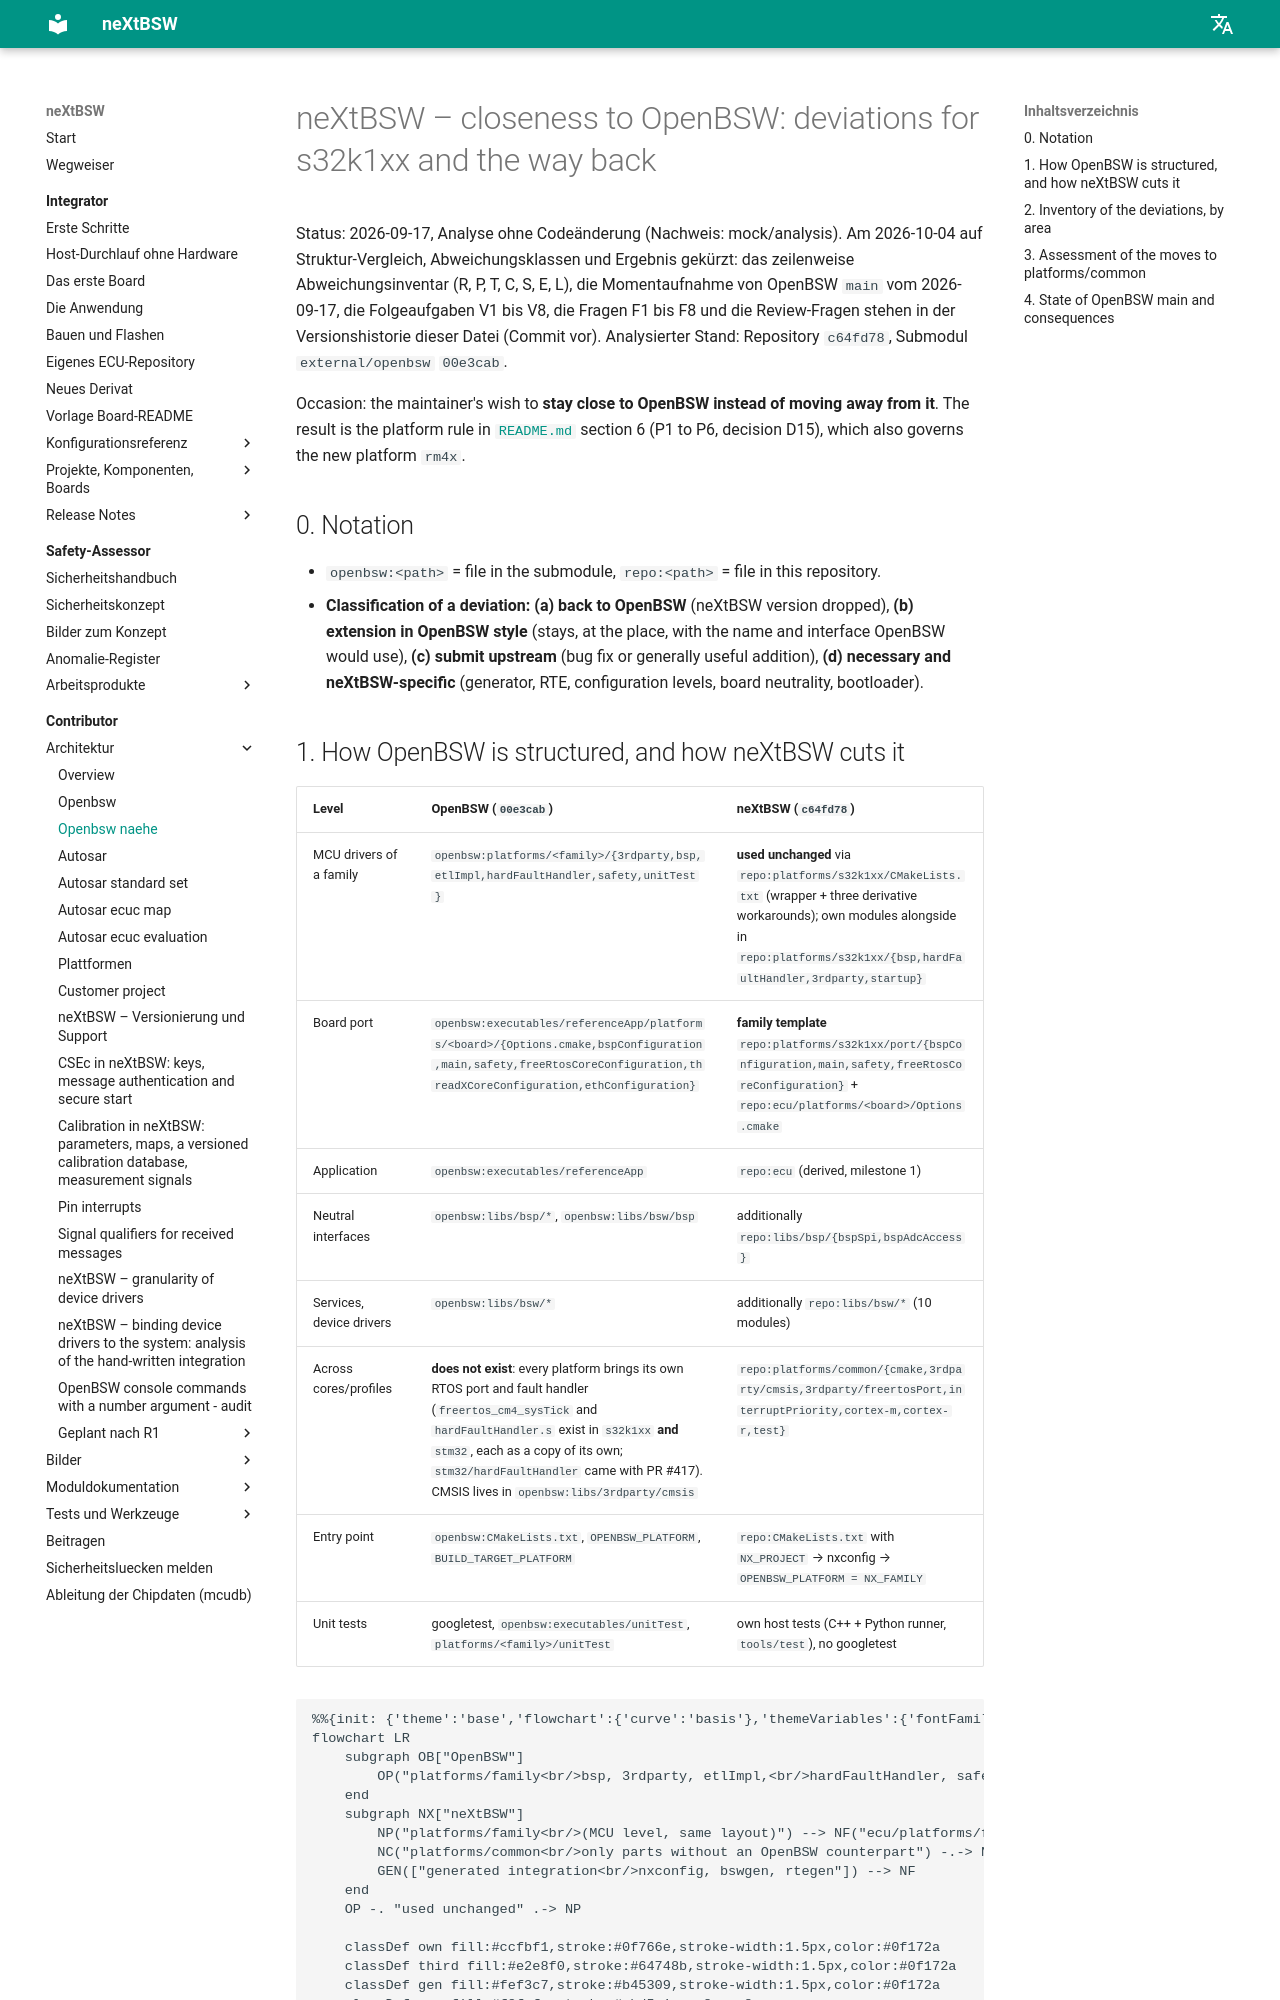

repository: danielsimonreinhardt/neXtBSW · page: 1.0.0/doc/architecture/openbsw-naehe/index.html · generator: mkdocs

<!-- SPDX-License-Identifier: Apache-2.0 -->

# neXtBSW – closeness to OpenBSW: deviations for s32k1xx and the way back

Status: 2026-09-17, **ARCH-30**, Analyse ohne Codeänderung (Nachweis: mock/analysis). Am 2026-10-04 (DOC-75) auf
Struktur-Vergleich, Abweichungsklassen und Ergebnis gekürzt: das zeilenweise Abweichungsinventar (R, P, T, C, S, E, L),
die Momentaufnahme von OpenBSW `main` vom 2026-09-17, die Folgeaufgaben V1 bis V8, die Fragen F1 bis F8 und die
Review-Fragen stehen in der Versionshistorie dieser Datei (Commit vor DOC-75). Analysierter Stand: Repository
`c64fd78`, Submodul `external/openbsw` `00e3cab`.

Occasion: the user's wish of 2026-09-17 to **stay close to OpenBSW instead of moving away from it**. The result is the
platform rule in [`README.md`](README.md) section 6 (P1 to P6, decision D15), which also governs the new platform `rm4x`.

## 0. Notation

- `openbsw:<path>` = file in the submodule, `repo:<path>` = file in this repository.
- **Classification of a deviation:** **(a) back to OpenBSW** (neXtBSW version dropped), **(b) extension in OpenBSW
  style** (stays, at the place, with the name and interface OpenBSW would use), **(c) submit upstream** (bug fix or
  generally useful addition, PLAT-03), **(d) necessary and neXtBSW-specific** (generator, RTE, configuration levels,
  board neutrality, bootloader).
